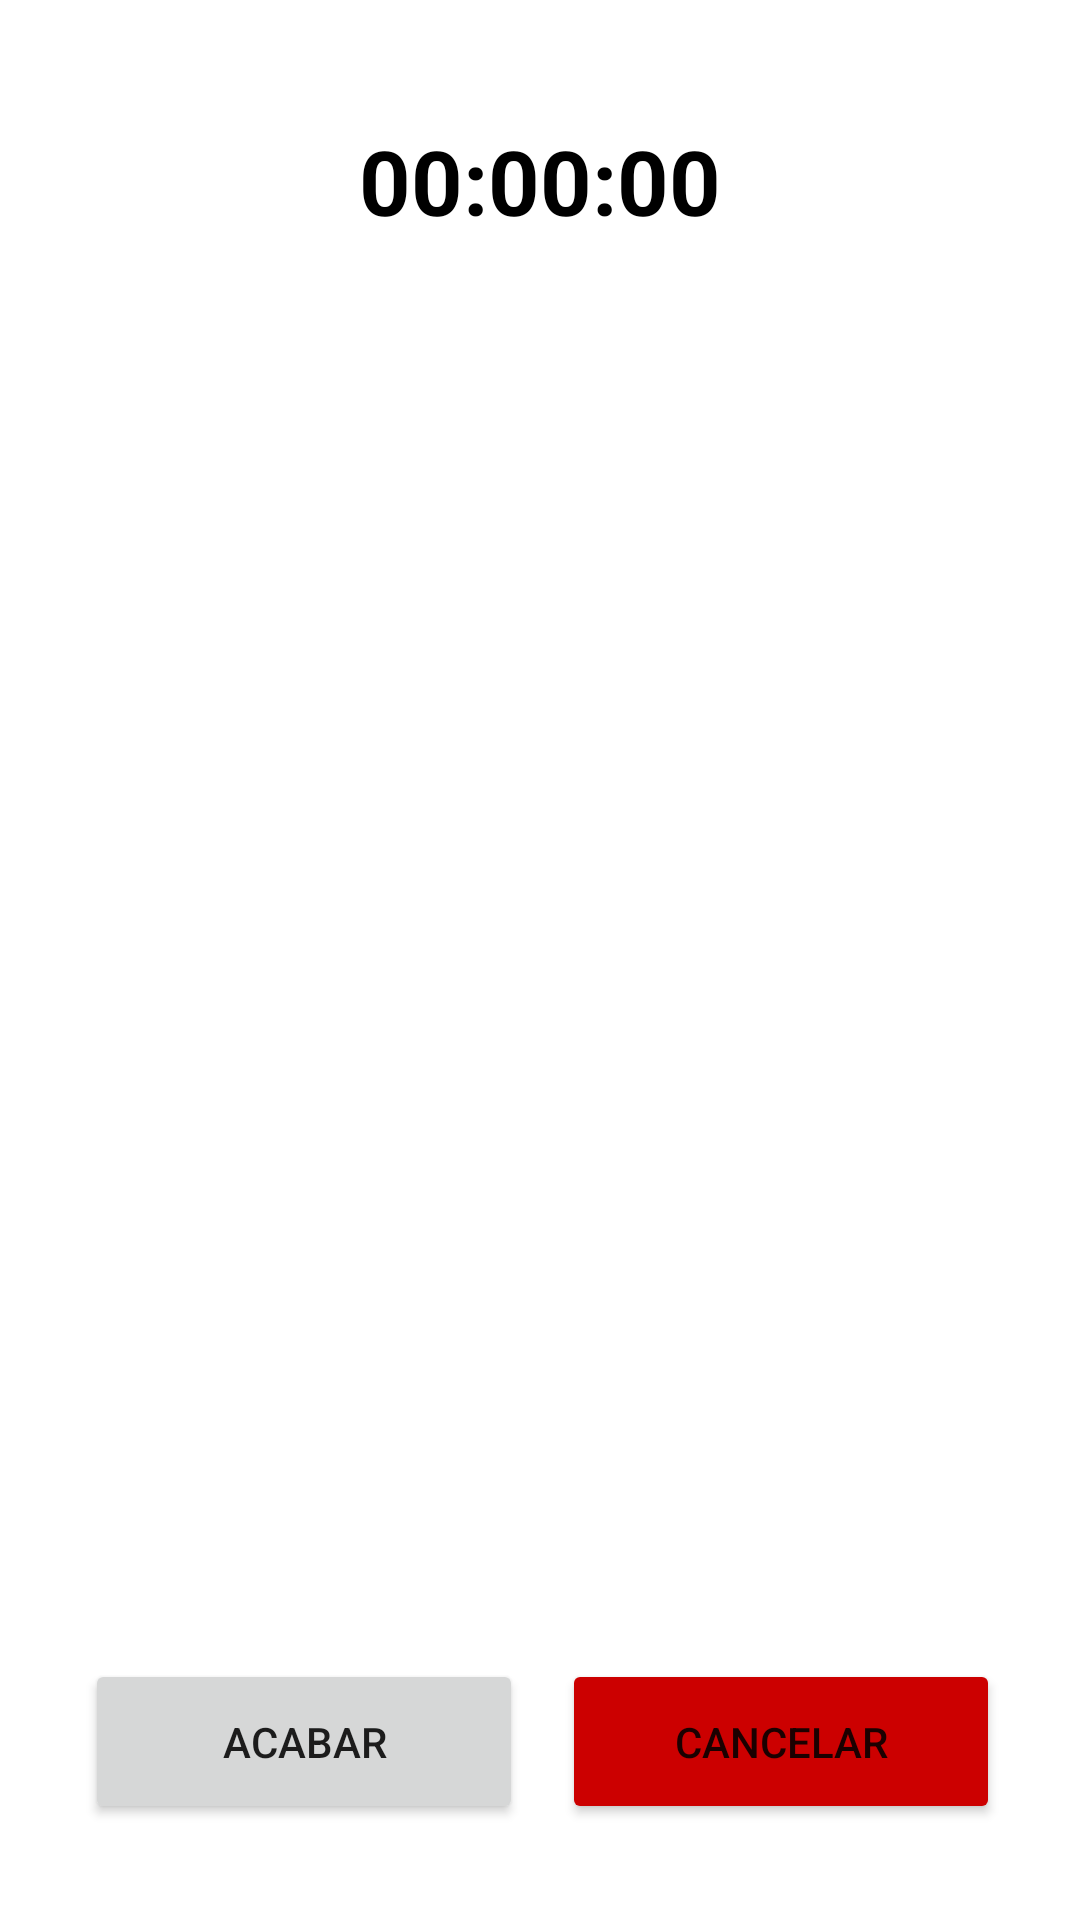

Produce the Android XML layout that renders to this screen, including the resource entries it uses.
<!-- AndroidManifest.xml: application theme Theme.PolarFitnessSolutions -->
<!-- res/layout/fragment_ongoing_workout.xml -->
<?xml version="1.0" encoding="utf-8"?>
<androidx.constraintlayout.widget.ConstraintLayout xmlns:android="http://schemas.android.com/apk/res/android"
    xmlns:app="http://schemas.android.com/apk/res-auto"
    xmlns:tools="http://schemas.android.com/tools"
    android:layout_width="match_parent"
    android:layout_height="match_parent"
    tools:context=".Views.App.OngoingWorkoutFragment">

    <TextView
        android:id="@+id/tvOngoingWorkoutName"
        android:layout_width="match_parent"
        android:layout_height="40dp"
        android:fontFamily="sans-serif-condensed-medium"
        android:includeFontPadding="true"
        android:textAlignment="center"
        android:textColor="#3395FA"
        android:textSize="34sp"
        app:layout_constraintEnd_toEndOf="parent"
        app:layout_constraintStart_toStartOf="parent"
        app:layout_constraintTop_toTopOf="parent" />

    <TextView
        android:id="@+id/textViewStopWatch"
        android:layout_width="0dp"
        android:layout_height="wrap_content"
        android:gravity="center"
        android:text="00:00:00"
        android:textColor="@color/black"
        android:textSize="30sp"
        android:textStyle="bold"
        app:layout_constraintEnd_toEndOf="parent"
        app:layout_constraintHorizontal_bias="0.0"
        app:layout_constraintStart_toStartOf="parent"
        app:layout_constraintTop_toBottomOf="@+id/tvOngoingWorkoutName" />

    <ListView
        android:id="@+id/lvOngoingWorkout_planDetailss"
        android:layout_width="match_parent"
        android:layout_height="625dp"
        android:layout_marginTop="30dp"
        app:layout_constraintBottom_toTopOf="@+id/btStop"
        app:layout_constraintEnd_toEndOf="parent"
        app:layout_constraintStart_toStartOf="parent"
        app:layout_constraintTop_toBottomOf="@+id/textViewStopWatch" />

    <Button
        android:id="@+id/btStop"
        android:layout_width="146dp"
        android:layout_height="55dp"
        android:layout_marginBottom="32dp"
        android:text="Acabar"
        app:cornerRadius="20dp"
        app:layout_constraintBottom_toBottomOf="parent"
        app:layout_constraintEnd_toEndOf="parent"
        app:layout_constraintHorizontal_bias="0.132"
        app:layout_constraintStart_toStartOf="parent" />

    <Button
        android:id="@+id/btCancel"
        android:layout_width="146dp"
        android:layout_height="55dp"
        android:layout_marginBottom="32dp"
        android:backgroundTint="@android:color/holo_red_dark"
        android:text="Cancelar"
        app:cornerRadius="20dp"
        app:layout_constraintBottom_toBottomOf="parent"
        app:layout_constraintEnd_toEndOf="parent"
        app:layout_constraintHorizontal_bias="0.875"
        app:layout_constraintStart_toStartOf="parent" />

</androidx.constraintlayout.widget.ConstraintLayout>
<!-- resources referenced by this layout -->
<resources>
  <color name="black">#FF000000</color>
  <style name="Theme.PolarFitnessSolutions" parent="Theme.MaterialComponents.DayNight.DarkActionBar">
          
          <item name="colorPrimary">@color/purple_500</item>
          <item name="colorPrimaryVariant">@color/purple_700</item>
          <item name="colorOnPrimary">@color/white</item>
          
          <item name="colorSecondary">@color/teal_200</item>
          <item name="colorSecondaryVariant">@color/teal_700</item>
          <item name="colorOnSecondary">@color/black</item>
          
          <item name="android:statusBarColor">?attr/colorPrimaryVariant</item>
          
      </style>
  <color name="purple_500">#FF6200EE</color>
  <color name="purple_700">#FF3700B3</color>
  <color name="white">#FFFFFFFF</color>
  <color name="teal_200">#FF03DAC5</color>
  <color name="teal_700">#FF018786</color>
</resources>
